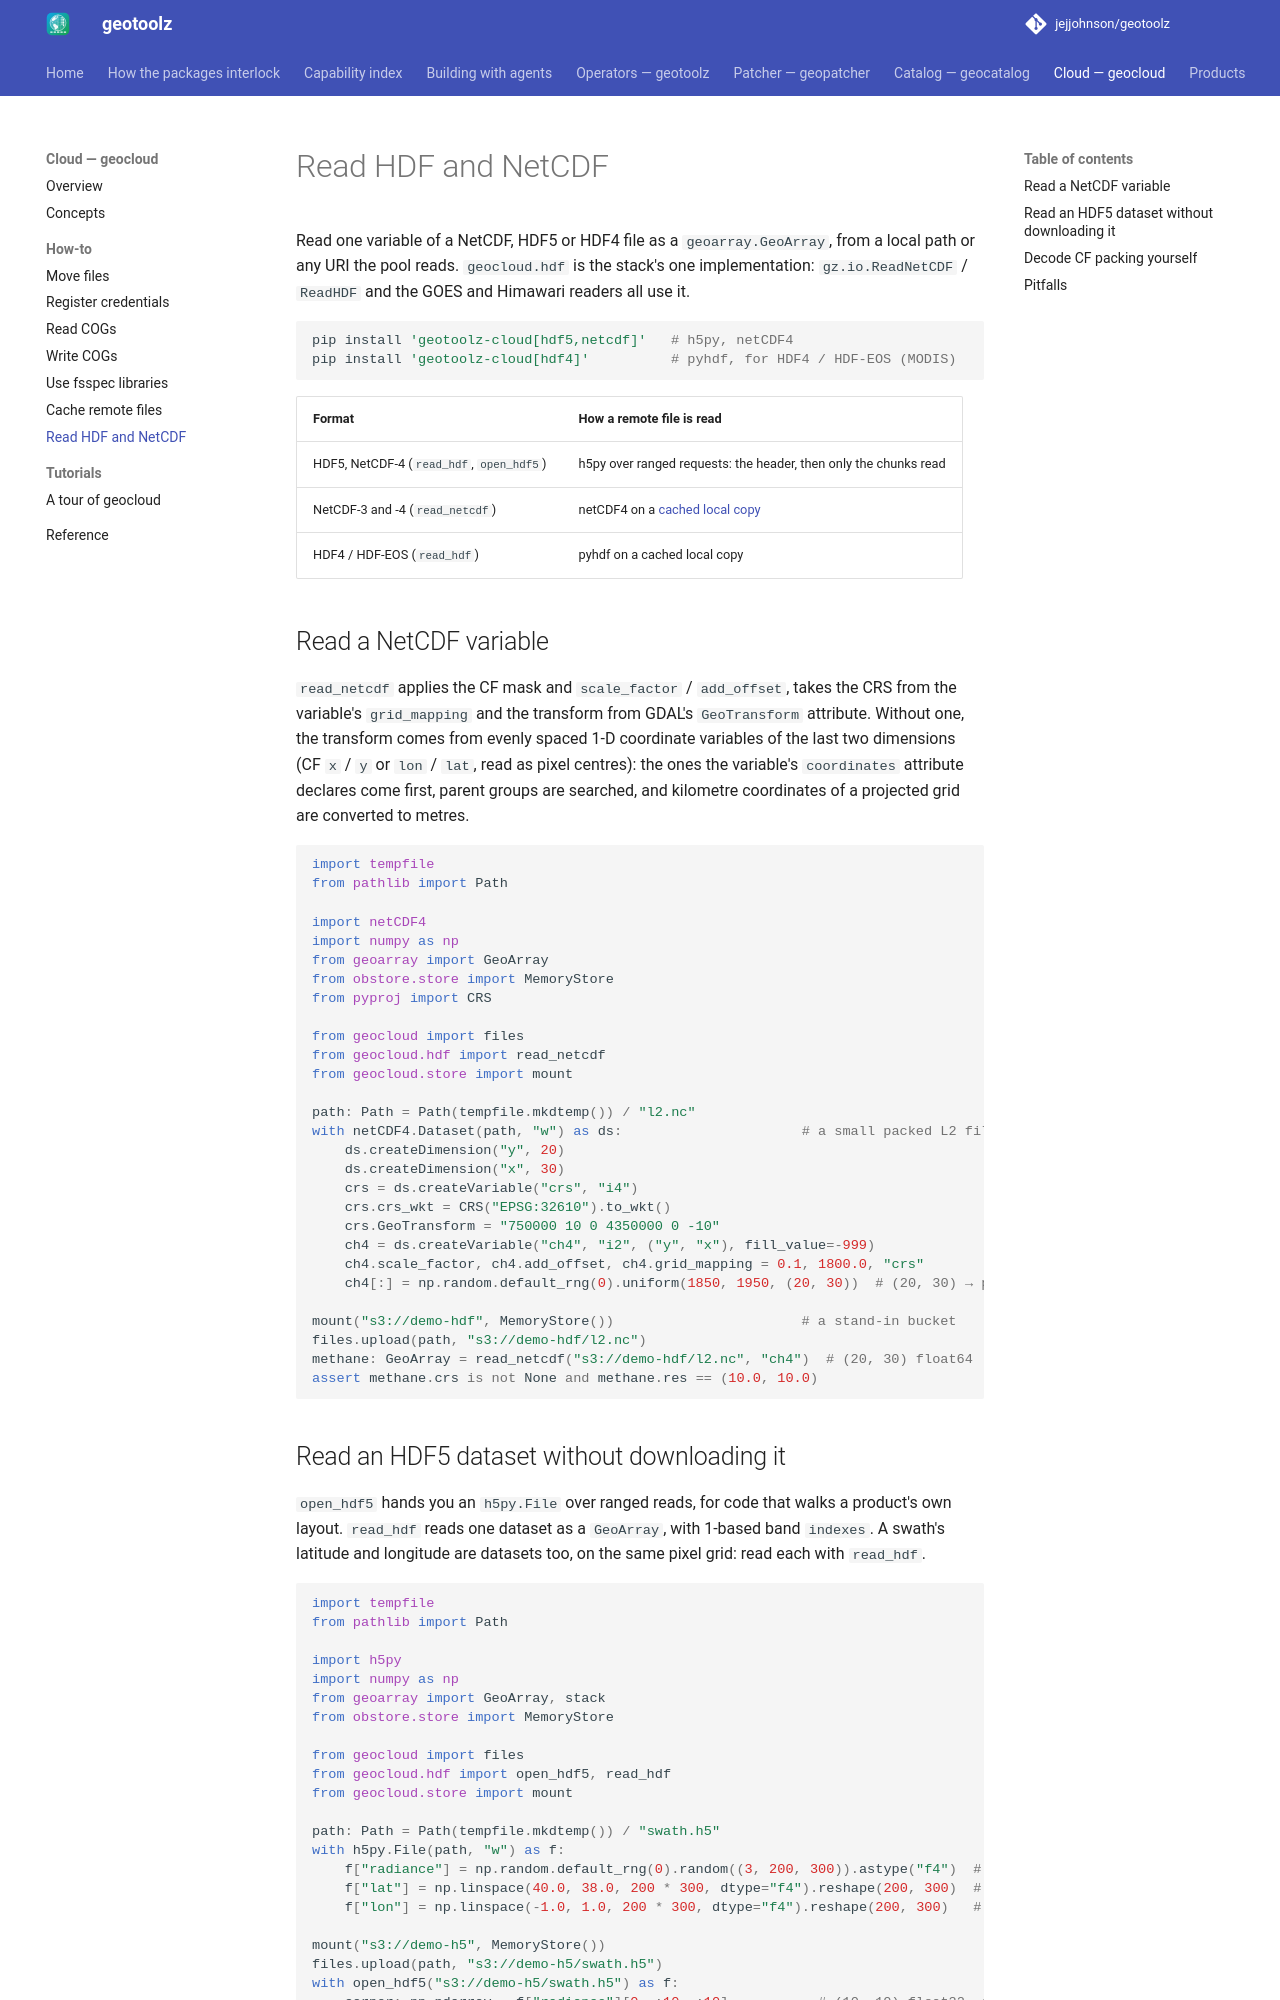

repository: jejjohnson/geotoolz · page: cloud/how-to/hdf/index.html · generator: mkdocs

# Read HDF and NetCDF

Read one variable of a NetCDF, HDF5 or HDF4 file as a `geoarray.GeoArray`, from a
local path or any URI the pool reads. `geocloud.hdf` is the stack's one
implementation: `gz.io.ReadNetCDF` / `ReadHDF` and the GOES and Himawari
readers all use it.

```bash
pip install 'geotoolz-cloud[hdf5,netcdf]'   # h5py, netCDF4
pip install 'geotoolz-cloud[hdf4]'          # pyhdf, for HDF4 / HDF-EOS (MODIS)
```

| Format | How a remote file is read |
| --- | --- |
| HDF5, NetCDF-4 (`read_hdf`, `open_hdf5`) | h5py over ranged requests: the header, then only the chunks read |
| NetCDF-3 and -4 (`read_netcdf`) | netCDF4 on a [cached local copy](cache.md) |
| HDF4 / HDF-EOS (`read_hdf`) | pyhdf on a cached local copy |

## Read a NetCDF variable

`read_netcdf` applies the CF mask and `scale_factor` / `add_offset`, takes
the CRS from the variable's `grid_mapping` and the transform from GDAL's
`GeoTransform` attribute. Without one, the transform comes from evenly
spaced 1-D coordinate variables of the last two dimensions (CF `x` / `y`
or `lon` / `lat`, read as pixel centres): the ones the variable's
`coordinates` attribute declares come first, parent groups are searched,
and kilometre coordinates of a projected grid are converted to metres.

```python
import tempfile
from pathlib import Path

import netCDF4
import numpy as np
from geoarray import GeoArray
from obstore.store import MemoryStore
from pyproj import CRS

from geocloud import files
from geocloud.hdf import read_netcdf
from geocloud.store import mount

path: Path = Path(tempfile.mkdtemp()) / "l2.nc"
with netCDF4.Dataset(path, "w") as ds:                      # a small packed L2 file
    ds.createDimension("y", 20)
    ds.createDimension("x", 30)
    crs = ds.createVariable("crs", "i4")
    crs.crs_wkt = CRS("EPSG:32610").to_wkt()
    crs.GeoTransform = "750000 10 0 4350000 0 -10"
    ch4 = ds.createVariable("ch4", "i2", ("y", "x"), fill_value=-999)
    ch4.scale_factor, ch4.add_offset, ch4.grid_mapping = 0.1, 1800.0, "crs"
    ch4[:] = np.random.default_rng(0).uniform(1850, 1950, (20, 30))  # (20, 30) → packed int16

mount("s3://demo-hdf", MemoryStore())                       # a stand-in bucket
files.upload(path, "s3://demo-hdf/l2.nc")
methane: GeoArray = read_netcdf("s3://demo-hdf/l2.nc", "ch4")  # (20, 30) float64 · ppb · NaN = fill
assert methane.crs is not None and methane.res == (10.0, 10.0)
```
